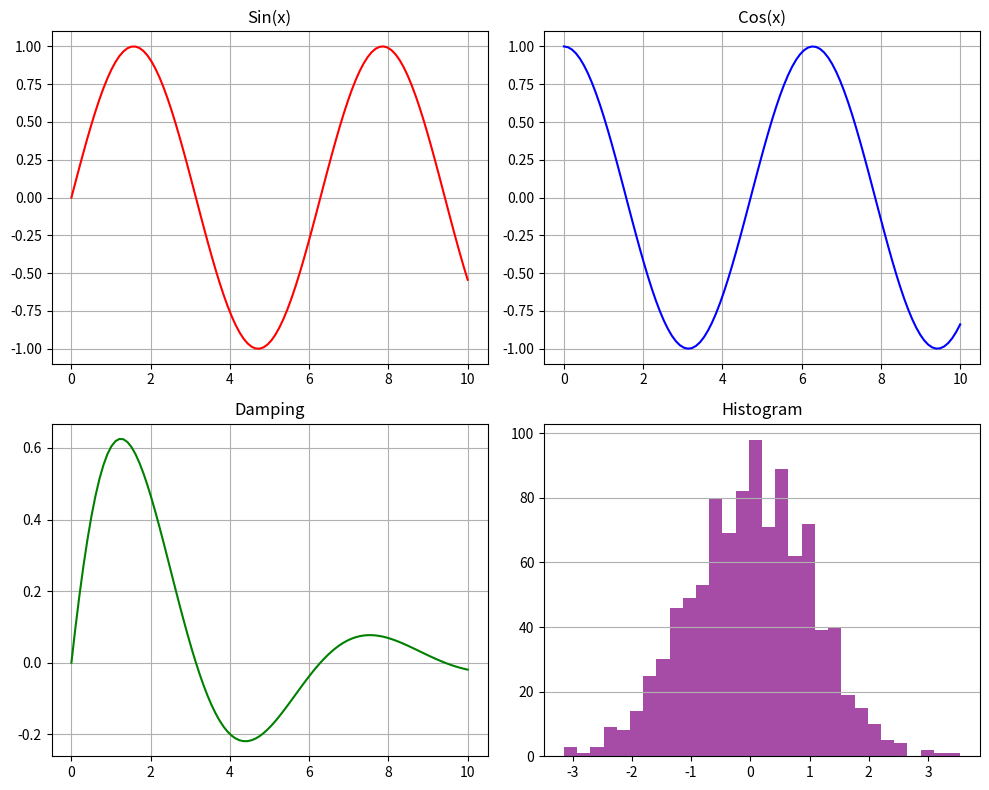

This figure's Python source:
# bai12_6.py
import matplotlib.pyplot as plt
import numpy as np

x = np.linspace(0, 10, 100)
y1 = np.sin(x)
y2 = np.cos(x)
y3 = np.exp(-x/3) * np.sin(x)
data = np.random.normal(0, 1, 1000)

fig, axes = plt.subplots(2, 2, figsize=(10, 8))

axes[0,0].plot(x, y1, 'r-')
axes[0,0].set_title('Sin(x)')
axes[0,0].grid(True)

axes[0,1].plot(x, y2, 'b-')
axes[0,1].set_title('Cos(x)')
axes[0,1].grid(True)

axes[1,0].plot(x, y3, 'g-')
axes[1,0].set_title('Damping')
axes[1,0].grid(True)

axes[1,1].hist(data, bins=30, color='purple', alpha=0.7)
axes[1,1].set_title('Histogram')
axes[1,1].grid(axis='y')

plt.tight_layout()
plt.savefig('subplots.png')
plt.show()
